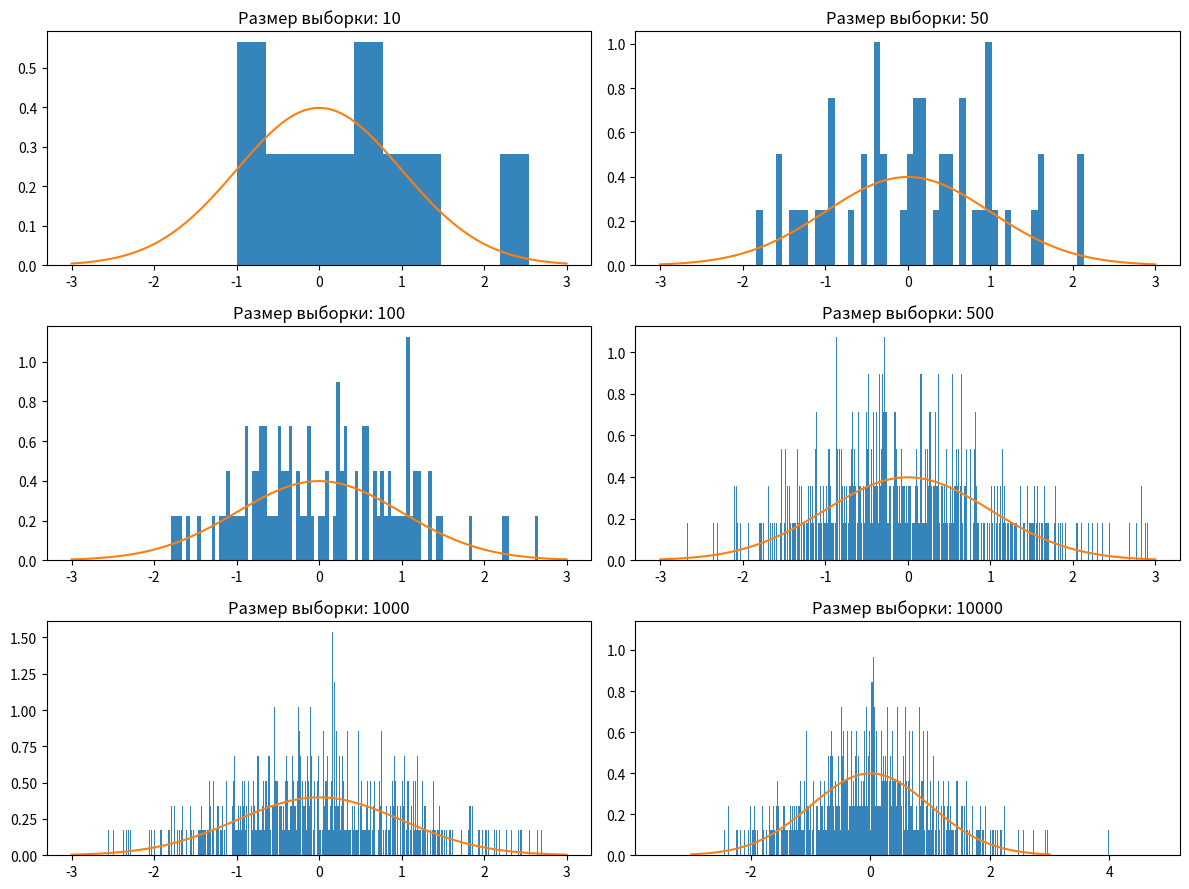

Here is the Python script that generated this plot:
import numpy as np
import matplotlib.pyplot as plt

mu = 0
sigma = 1

n_points = [10, 50, 100, 500, 1000, 10000]

fig, ax = plt.subplots(3, 2, figsize=(12, 9))

for idx, n in enumerate(n_points):
    r, c = divmod(idx, 2)
    data = np.random.normal(mu, sigma, n)
    ax[r, c].hist(data, bins=n, density=True, alpha=0.9)
    ax[r, c].set_title(f"Размер выборки: {n}")
    
    x_vals = np.linspace(mu - 3 * sigma, mu + 3 * sigma, 100)
    ax[r, c].plot(x_vals, (1 / (sigma * np.sqrt(2 * np.pi))) * 
                  np.exp(-((x_vals - mu) ** 2) / (2 * sigma**2)))

plt.tight_layout()
plt.show()
